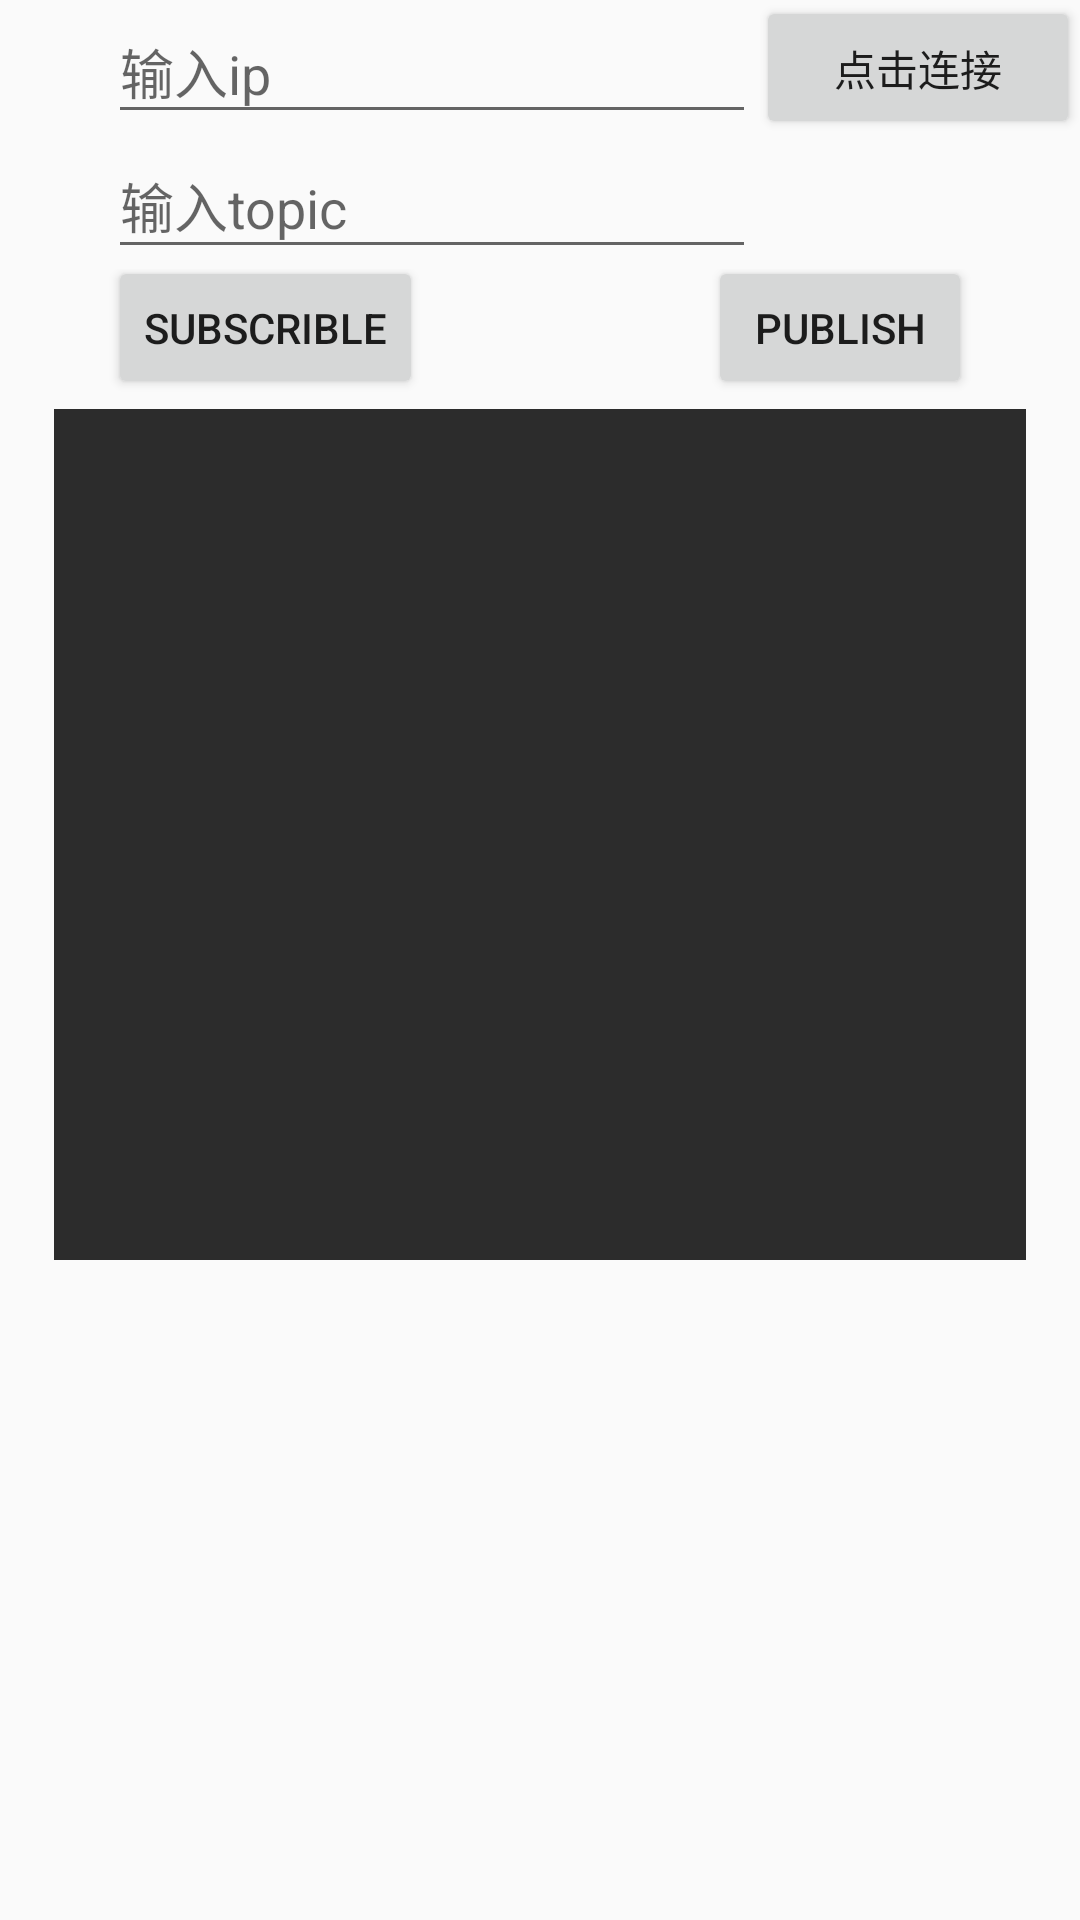

The Android layout XML behind this screen, and the referenced resources:
<!-- AndroidManifest.xml: application theme AppTheme -->
<!-- res/layout/test_conn_layout.xml -->
<?xml version="1.0" encoding="utf-8"?>
<androidx.constraintlayout.widget.ConstraintLayout xmlns:android="http://schemas.android.com/apk/res/android"
    xmlns:app="http://schemas.android.com/apk/res-auto"
    xmlns:tools="http://schemas.android.com/tools"
    android:layout_width="match_parent"
    android:layout_height="match_parent">

    <androidx.constraintlayout.widget.Guideline
        android:id="@+id/guideline17"
        android:layout_width="wrap_content"
        android:layout_height="wrap_content"
        android:orientation="horizontal"
        app:layout_constraintGuide_percent="0.07" />

    <androidx.constraintlayout.widget.Guideline
        android:id="@+id/guideline18"
        android:layout_width="wrap_content"
        android:layout_height="wrap_content"
        android:orientation="vertical"
        app:layout_constraintGuide_percent="0.1" />

    <androidx.constraintlayout.widget.Guideline
        android:id="@+id/guideline19"
        android:layout_width="wrap_content"
        android:layout_height="wrap_content"
        android:orientation="vertical"
        app:layout_constraintGuide_percent="0.7" />

    <EditText
        android:id="@+id/ip_input_text"
        android:layout_width="0dp"
        android:layout_height="0dp"
        android:ems="10"
        android:hint="输入ip"
        android:inputType="text"
        app:layout_constraintBottom_toTopOf="@+id/guideline17"
        app:layout_constraintEnd_toStartOf="@+id/guideline19"
        app:layout_constraintStart_toStartOf="@+id/guideline18"
        app:layout_constraintTop_toTopOf="parent" />

    <androidx.constraintlayout.widget.Guideline
        android:id="@+id/guideline20"
        android:layout_width="wrap_content"
        android:layout_height="wrap_content"
        android:orientation="horizontal"
        app:layout_constraintGuide_percent="0.14" />

    <EditText
        android:id="@+id/topic_input_text"
        android:layout_width="0dp"
        android:layout_height="0dp"
        android:ems="10"
        android:hint="输入topic"
        android:inputType="text"
        app:layout_constraintBottom_toTopOf="@+id/guideline20"
        app:layout_constraintEnd_toStartOf="@+id/guideline19"
        app:layout_constraintStart_toStartOf="@+id/guideline18"
        app:layout_constraintTop_toTopOf="@+id/guideline17" />

    <androidx.constraintlayout.widget.ConstraintLayout
        android:layout_width="0dp"
        android:layout_height="0dp"
        app:layout_constraintBottom_toBottomOf="parent"
        app:layout_constraintEnd_toEndOf="parent"
        app:layout_constraintStart_toStartOf="parent"
        app:layout_constraintTop_toTopOf="@+id/guideline20">

        <androidx.constraintlayout.widget.Guideline
            android:id="@+id/guideline25"
            android:layout_width="wrap_content"
            android:layout_height="wrap_content"
            android:orientation="horizontal"
            app:layout_constraintGuide_percent="0.6" />

        <androidx.constraintlayout.widget.Guideline
            android:id="@+id/guideline24"
            android:layout_width="wrap_content"
            android:layout_height="wrap_content"
            android:orientation="horizontal"
            app:layout_constraintGuide_percent="0.07" />

        <androidx.constraintlayout.widget.Guideline
            android:id="@+id/textleft"
            android:layout_width="wrap_content"
            android:layout_height="wrap_content"
            android:orientation="vertical"
            app:layout_constraintGuide_percent="0.05"/>

        <androidx.constraintlayout.widget.Guideline
            android:id="@+id/textright"
            android:layout_width="wrap_content"
            android:layout_height="wrap_content"
            android:orientation="vertical"
            app:layout_constraintGuide_percent="0.95"/>


        <androidx.constraintlayout.widget.Guideline
            android:id="@+id/guideline22"
            android:layout_width="wrap_content"
            android:layout_height="wrap_content"
            android:orientation="vertical"
            app:layout_constraintGuide_percent="0.1" />

        <androidx.constraintlayout.widget.Guideline
            android:id="@+id/guideline23"
            android:layout_width="wrap_content"
            android:layout_height="wrap_content"
            android:orientation="vertical"
            app:layout_constraintGuide_percent="0.9" />

        <Button
            android:id="@+id/subscrible"
            android:layout_width="wrap_content"
            android:layout_height="wrap_content"
            android:text="Subscrible"
            app:layout_constraintBottom_toTopOf="@+id/guideline24"
            app:layout_constraintStart_toStartOf="@+id/guideline22"
            app:layout_constraintTop_toTopOf="parent" />

        <Button
            android:id="@+id/publish"
            android:layout_width="wrap_content"
            android:layout_height="wrap_content"
            android:text="Publish"
            app:layout_constraintBottom_toTopOf="@+id/guideline24"
            app:layout_constraintEnd_toStartOf="@+id/guideline23"
            app:layout_constraintTop_toTopOf="parent" />

        <EditText
            android:id="@+id/datashow"
            android:layout_width="0dp"
            android:layout_height="0dp"
            android:layout_marginTop="8dp"
            android:background="@color/text_color_black"
            android:ems="10"
            android:gravity="top"
            android:inputType="textMultiLine"
            android:textColor="@color/white"
            app:layout_constraintBottom_toTopOf="@+id/guideline25"
            app:layout_constraintEnd_toStartOf="@+id/textright"
            app:layout_constraintHorizontal_bias="0.0"
            app:layout_constraintStart_toStartOf="@+id/textleft"
            app:layout_constraintTop_toTopOf="@+id/guideline24"
            app:layout_constraintVertical_bias="0.0" />

    </androidx.constraintlayout.widget.ConstraintLayout>

    <Button
        android:id="@+id/connect"
        android:layout_width="0dp"
        android:layout_height="wrap_content"
        android:text="点击连接"
        app:layout_constraintBottom_toTopOf="@+id/guideline17"
        app:layout_constraintEnd_toEndOf="parent"
        app:layout_constraintStart_toStartOf="@+id/guideline19"
        app:layout_constraintTop_toTopOf="parent" />

</androidx.constraintlayout.widget.ConstraintLayout>
<!-- resources referenced by this layout -->
<resources>
  <color name="text_color_black">#2C2C2C</color>
  <color name="white">#FFFFFF</color>
  <style name="AppTheme" parent="Theme.AppCompat.Light.NoActionBar">
          
          <item name="colorPrimary">@color/colorPrimary</item>
          
          <item name="colorAccent">@color/colorAccent</item>
          <item name="windowNoTitle">true</item>
          <item name="actionOverflowMenuStyle">@style/OverflowMenu</item>
          <item name="actionOverflowButtonStyle">@style/OverflowButtonStyle</item>
      </style>
  <color name="colorPrimary">#008577</color>
  <color name="colorAccent">@color/blue_color</color>
  <style name="OverflowMenu" parent="Base.Widget.AppCompat.PopupMenu.Overflow">
          <item name="overlapAnchor">false</item>
          <item name="android:popupBackground">@color/colorPrimary</item>
      </style>
  <style name="OverflowButtonStyle" parent="Base.Widget.AppCompat.ActionButton.Overflow">
          <item name="android:src">@drawable/ic_more</item>
      </style>
  <color name="blue_color">#4287FF</color>
  <!-- drawable ic_more (drawable) -->
  <vector android:height="20dp" android:viewportHeight="1024"
      android:viewportWidth="1024" android:width="20dp" xmlns:android="http://schemas.android.com/apk/res/android">
      <path android:fillColor="#ffffff" android:pathData="M365.07,197.39c0,0 0,0 0,0 0,58.57 47.48,106.05 106.05,106.05 58.57,0 106.05,-47.48 106.05,-106.05 0,0 0,0 0,0 0,-58.57 -47.48,-106.05 -106.05,-106.05 -58.57,0 -106.05,47.48 -106.05,106.05 0,0 0,0 0,0z"/>
      <path android:fillColor="#ffffff" android:pathData="M365.07,512c0,0 0,0 0,0 0,58.57 47.48,106.05 106.05,106.05 58.57,0 106.05,-47.48 106.05,-106.05 0,0 0,0 0,0 0,-58.57 -47.48,-106.05 -106.05,-106.05 -58.57,0 -106.05,47.48 -106.05,106.05 0,0 0,0 0,0z"/>
      <path android:fillColor="#ffffff" android:pathData="M365.07,826.61c0,0 0,0 0,0 0,58.57 47.48,106.05 106.05,106.05 58.57,0 106.05,-47.48 106.05,-106.05 0,0 0,0 0,0 0,-58.57 -47.48,-106.05 -106.05,-106.05 -58.57,0 -106.05,47.48 -106.05,106.05 0,0 0,0 0,0z"/>
  </vector>
</resources>
